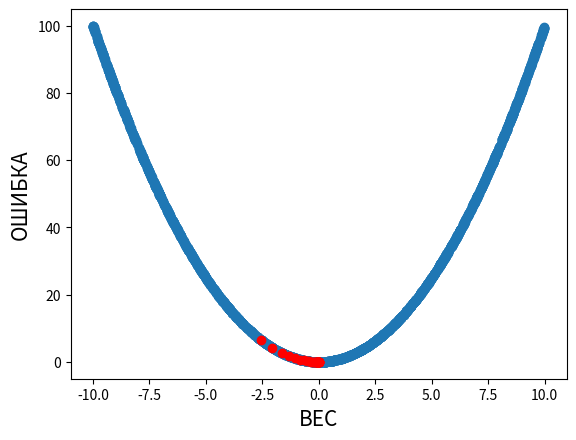

This chart was generated by the following Python code:
from numpy import arange
from numpy import asarray
from numpy.random import rand
import numpy as np
import matplotlib.pyplot as plt

#Функция y=x^2
def f(x):
    return x**2
#Функция для вычисления производной
def derivative(x):
    return 2.0*x

array = np.array([[-10, 10]]) # Границы весов функции

#Массивы с множеством значений X и Y для визуализации функции y=x^2
x_arr = []
y_arr = []
for i in range(2000):
    x = array[:, 0] + rand(len(array)) * (array[:, 1] - array[:, 0])
    y = f(x)
    x_arr.append(x)
    y_arr.append(y)

#Выбираем случайный вес функции
x = array[:, 0] + rand(len(array)) * (array[:, 1] - array[:, 0])

#Массивы для визуализации работы алгоритма
s = []
d = []

for i in range(30):
    s.append(x) # Текущей вес
    y_s = f(x)
    d.append(y_s) # Текущая ошибка

    gradient = derivative(x)
    new_x = x - 0.1*gradient # Вычисление нового веса
    x = new_x
    print(i+1, x, y_s) # Вывод текущего шага, веса и ошибки

#Визуализация работы алгоритма
plt.scatter(x_arr, y_arr)
plt.scatter(s, d, color="red")
plt.xlabel("ВЕС", fontsize = 15)
plt.ylabel("ОШИБКА", fontsize =  15)
plt.show()
